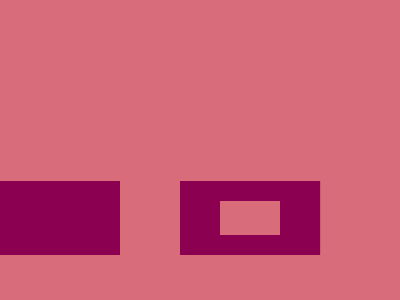

Reproduce this picture with HTML and CSS.

<!-- Here added closing tags to format the code properly -->
<!-- Method 1 -->
<style>
    * {
        background: #D96C7B;
        border-inline: 43q solid#8B0051;
        margin: 181 80 45;

        * {
            margin: 0 60;
            border: 20px solid#8B0051
        }
    }
</style>

<!-- Method 2 -->

<style>
    & {
        background: #D96C7B;
        color: 8B0051;
        border-inline: 20px solid;
        margin: 181 45%45;
        box-shadow: 106q 0, -106q 0
    }
</style>

<!-- Method 3 -->
<style>
    * {
        background: #D96C7B;
        border-inline: 43q solid#8B0051;
        margin: 181 45%45 80;

        * {
            margin: 0-140 0 60
        }
    }
</style>
